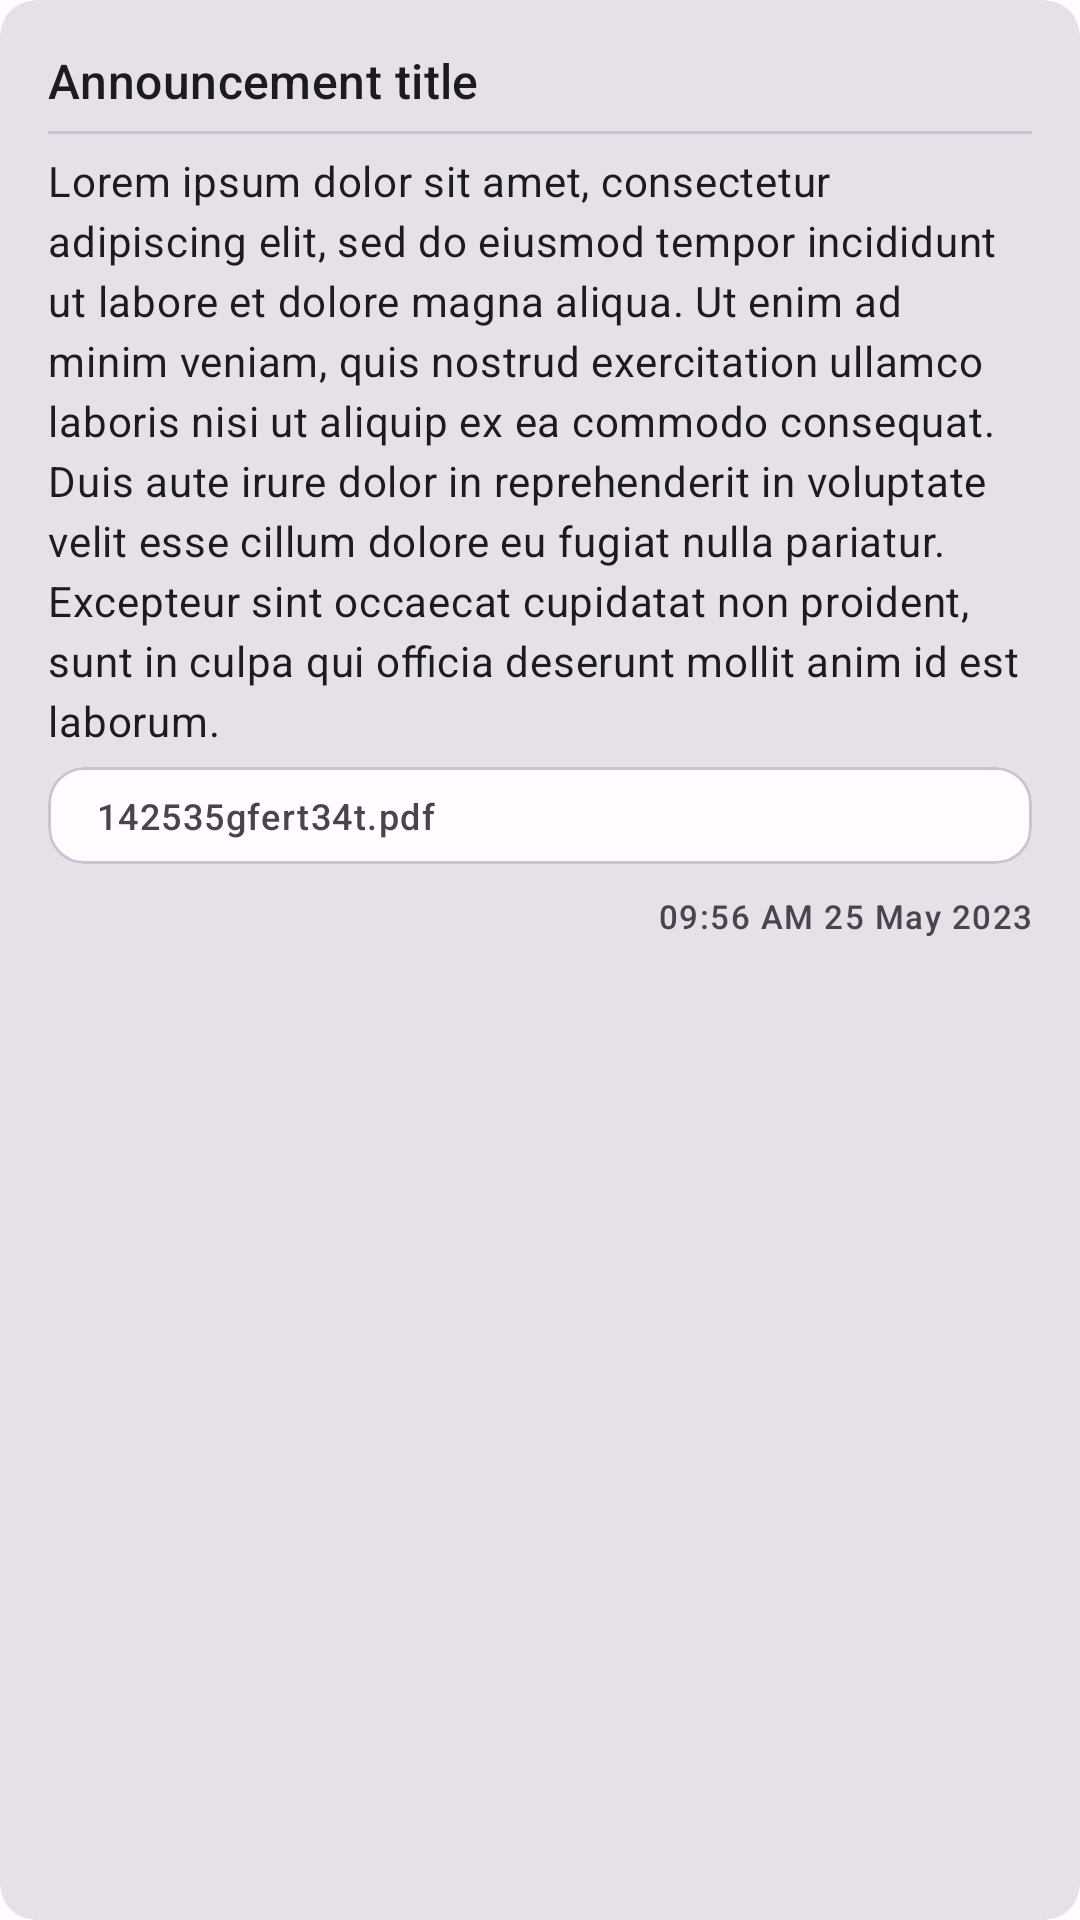

Write the Android layout XML for this screen, with the resource values it uses.
<!-- AndroidManifest.xml: application theme Theme.EClass -->
<!-- res/layout/assignment_layout.xml -->
<?xml version="1.0" encoding="utf-8"?>
<com.google.android.material.card.MaterialCardView xmlns:android="http://schemas.android.com/apk/res/android"
    android:layout_width="match_parent"
    android:layout_height="wrap_content"
    style="@style/Widget.Material3.CardView.Filled"
    android:layout_margin="4dp">

    <androidx.appcompat.widget.LinearLayoutCompat
        android:layout_width="match_parent"
        android:layout_height="wrap_content"
        android:orientation="vertical"
        android:padding="16dp">

        <TextView
            android:id="@+id/aTitle"
            android:layout_width="match_parent"
            android:layout_height="wrap_content"
            android:text="Announcement title"
            style="@style/TextAppearance.Material3.TitleMedium"/>

        <com.google.android.material.divider.MaterialDivider
            android:layout_width="match_parent"
            android:layout_height="1dp"
            android:layout_marginVertical="6dp"/>
        <TextView
            android:id="@+id/aDesc"
            android:layout_width="match_parent"
            android:layout_height="wrap_content"
            android:text="Lorem ipsum dolor sit amet, consectetur adipiscing elit, sed do eiusmod tempor incididunt ut labore et dolore magna aliqua. Ut enim ad minim veniam, quis nostrud exercitation ullamco laboris nisi ut aliquip ex ea commodo consequat. Duis aute irure dolor in reprehenderit in voluptate velit esse cillum dolore eu fugiat nulla pariatur. Excepteur sint occaecat cupidatat non proident, sunt in culpa qui officia deserunt mollit anim id est laborum."
            style="@style/TextAppearance.Material3.BodyMedium" />
        <com.google.android.material.card.MaterialCardView
            android:layout_width="match_parent"
            android:layout_height="wrap_content"
            android:layout_marginTop="6dp"
            android:layout_marginBottom="6dp"
            style="@style/Widget.Material3.CardView.Outlined"
            android:id="@+id/innerCard">
            <androidx.appcompat.widget.LinearLayoutCompat
                android:layout_width="match_parent"
                android:layout_height="wrap_content"
                android:orientation="horizontal"
                android:gravity="center"
                android:padding="8dp">

                <ImageView
                    android:layout_width="wrap_content"
                    android:layout_height="wrap_content"
                    android:contentDescription="@string/app_name"
                    android:src="@drawable/baseline_picture_as_pdf_24"
                    android:layout_marginEnd="8dp"/>
                <TextView
                    android:id="@+id/fileName"
                    android:layout_width="wrap_content"
                    android:layout_height="wrap_content"
                    android:text="142535gfert34t.pdf"
                    style="@style/TextAppearance.Material3.LabelMedium"
                    android:layout_weight="1"/>

            </androidx.appcompat.widget.LinearLayoutCompat>
        </com.google.android.material.card.MaterialCardView>
        <TextView
            android:id="@+id/aDate"
            android:layout_width="match_parent"
            android:layout_height="wrap_content"
            android:gravity="end|bottom"
            android:layout_marginTop="4dp"
            android:text="09:56 AM 25 May 2023"
            style="@style/TextAppearance.Material3.LabelSmall"/>

    </androidx.appcompat.widget.LinearLayoutCompat>

</com.google.android.material.card.MaterialCardView>
<!-- resources referenced by this layout -->
<resources>
  <string name="app_name">eClass</string>
  <style name="Theme.EClass" parent="Base.Theme.EClass" />
  <style name="Base.Theme.EClass" parent="Theme.Material3.Light.NoActionBar">
          <item name="colorPrimary">@color/md_theme_light_primary</item>
          <item name="colorOnPrimary">@color/md_theme_light_onPrimary</item>
          <item name="colorPrimaryContainer">@color/md_theme_light_primaryContainer</item>
          <item name="colorOnPrimaryContainer">@color/md_theme_light_onPrimaryContainer</item>
          <item name="colorSecondary">@color/md_theme_light_secondary</item>
          <item name="colorOnSecondary">@color/md_theme_light_onSecondary</item>
          <item name="colorSecondaryContainer">@color/md_theme_light_secondaryContainer</item>
          <item name="colorOnSecondaryContainer">@color/md_theme_light_onSecondaryContainer</item>
          <item name="colorTertiary">@color/md_theme_light_tertiary</item>
          <item name="colorOnTertiary">@color/md_theme_light_onTertiary</item>
          <item name="colorTertiaryContainer">@color/md_theme_light_tertiaryContainer</item>
          <item name="colorOnTertiaryContainer">@color/md_theme_light_onTertiaryContainer</item>
          <item name="colorError">@color/md_theme_light_error</item>
          <item name="colorErrorContainer">@color/md_theme_light_errorContainer</item>
          <item name="colorOnError">@color/md_theme_light_onError</item>
          <item name="colorOnErrorContainer">@color/md_theme_light_onErrorContainer</item>
          <item name="android:colorBackground">@color/md_theme_light_background</item>
          <item name="colorOnBackground">@color/md_theme_light_onBackground</item>
          <item name="colorSurface">@color/md_theme_light_surface</item>
          <item name="colorOnSurface">@color/md_theme_light_onSurface</item>
          <item name="colorSurfaceVariant">@color/md_theme_light_surfaceVariant</item>
          <item name="colorOnSurfaceVariant">@color/md_theme_light_onSurfaceVariant</item>
          <item name="colorOutline">@color/md_theme_light_outline</item>
          <item name="colorOnSurfaceInverse">@color/md_theme_light_inverseOnSurface</item>
          <item name="colorSurfaceInverse">@color/md_theme_light_inverseSurface</item>
          <item name="colorPrimaryInverse">@color/md_theme_light_inversePrimary</item>
      </style>
  <color name="md_theme_light_primary">#944171</color>
  <color name="md_theme_light_onPrimary">#FFFFFF</color>
  <color name="md_theme_light_primaryContainer">#FFD8E9</color>
  <color name="md_theme_light_onPrimaryContainer">#3C0028</color>
  <color name="md_theme_light_secondary">#725763</color>
  <color name="md_theme_light_onSecondary">#FFFFFF</color>
  <color name="md_theme_light_secondaryContainer">#FDD9E8</color>
  <color name="md_theme_light_onSecondaryContainer">#291520</color>
  <color name="md_theme_light_tertiary">#984060</color>
  <color name="md_theme_light_onTertiary">#FFFFFF</color>
  <color name="md_theme_light_tertiaryContainer">#FFD9E2</color>
  <color name="md_theme_light_onTertiaryContainer">#3E001D</color>
  <color name="md_theme_light_error">#BA1A1A</color>
  <color name="md_theme_light_errorContainer">#FFDAD6</color>
  <color name="md_theme_light_onError">#FFFFFF</color>
  <color name="md_theme_light_onErrorContainer">#410002</color>
  <color name="md_theme_light_background">#FFFBFF</color>
  <color name="md_theme_light_onBackground">#1F1A1C</color>
  <color name="md_theme_light_surface">#FFFBFF</color>
  <color name="md_theme_light_onSurface">#1F1A1C</color>
  <color name="md_theme_light_surfaceVariant">#F1DEE4</color>
  <color name="md_theme_light_onSurfaceVariant">#504349</color>
  <color name="md_theme_light_outline">#827379</color>
  <color name="md_theme_light_inverseOnSurface">#F9EEF1</color>
  <color name="md_theme_light_inverseSurface">#352F31</color>
  <color name="md_theme_light_inversePrimary">#FFAFD7</color>
</resources>
